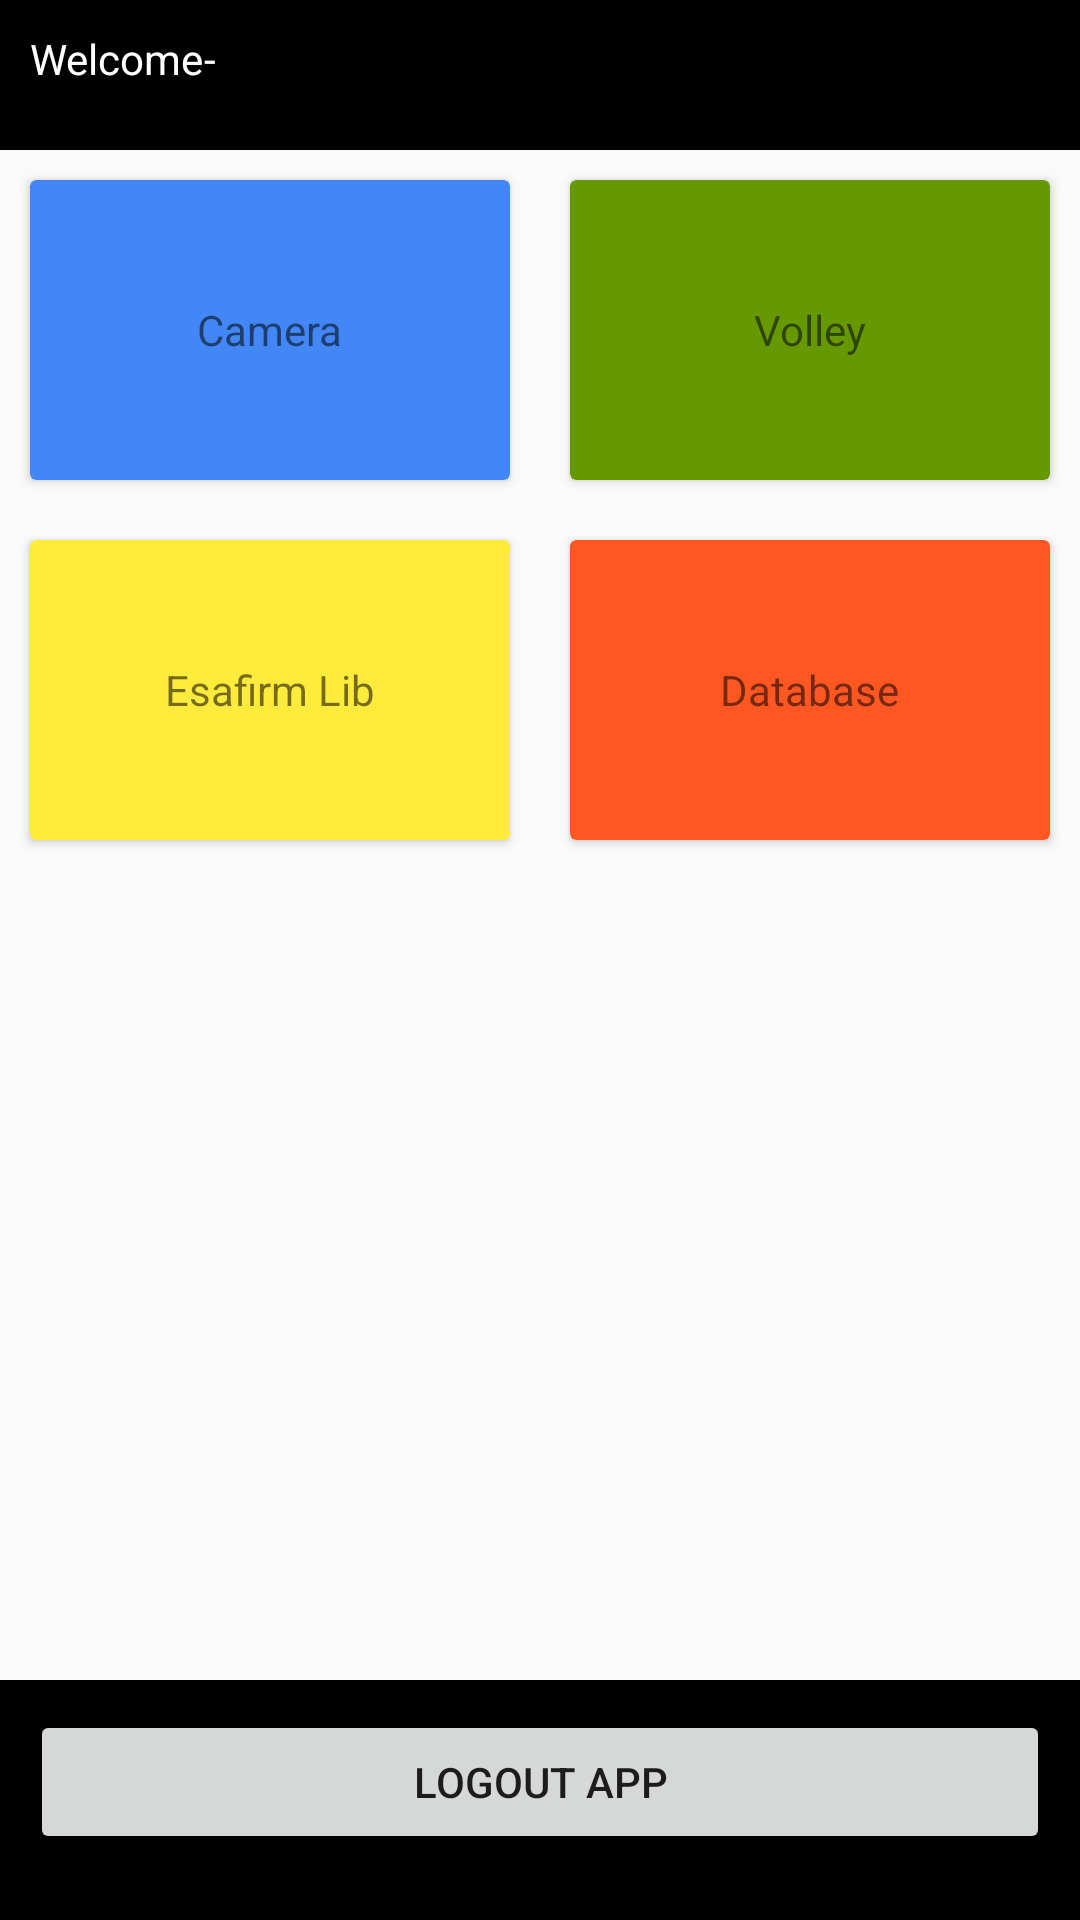

The Android layout XML behind this screen, and the referenced resources:
<!-- AndroidManifest.xml: application theme AppTheme -->
<!-- res/layout/activity_main.xml -->
<?xml version="1.0" encoding="utf-8"?>
<RelativeLayout
        xmlns:android="http://schemas.android.com/apk/res/android"
        xmlns:tools="http://schemas.android.com/tools"
        xmlns:app="http://schemas.android.com/apk/res-auto"
        android:layout_width="match_parent"
        android:layout_height="match_parent"
        tools:context=".MainActivity">

    <LinearLayout
            android:id="@+id/atas"
            android:layout_width="match_parent"
            android:layout_height="50dp"
            android:orientation="horizontal"
            android:background="#000000"
            android:layout_alignParentTop="true"
            android:padding="10dp">
        <TextView
                android:layout_width="wrap_content"
                android:layout_height="wrap_content"
                android:text="@string/text_welcome"
                android:textColor="#FFFFFF"
        />
        <TextView
                android:id="@+id/username"
                android:layout_width="wrap_content"
                android:layout_height="wrap_content"
                android:text="-"
                android:textColor="#FFFFFF"
        />
    </LinearLayout>

    <LinearLayout
            android:id="@+id/tengah"
            android:layout_below="@id/atas"
            android:layout_width="match_parent"
            android:layout_height="match_parent"
            android:orientation="vertical">
        <LinearLayout
                android:layout_width="match_parent"
                android:layout_height="wrap_content"
                android:orientation="horizontal">
            <android.support.v7.widget.CardView
                    android:id="@+id/menu1"
                    android:layout_width="0dp"
                    android:layout_height="100dp"
                    android:layout_weight="1"
                    android:layout_margin="10dp"
                    app:cardBackgroundColor="@color/warnaBiruCustom">
                <TextView
                        android:layout_width="wrap_content"
                        android:layout_height="wrap_content"
                        android:layout_gravity="center_horizontal|center_vertical"
                        android:text="@string/teks_menu1"/>
            </android.support.v7.widget.CardView>

            <android.support.v7.widget.CardView
                    android:id="@+id/menu2"
                    android:layout_width="0dp"
                    android:layout_height="100dp"
                    android:layout_weight="1"
                    android:layout_margin="10dp"
                    app:cardBackgroundColor="@android:color/holo_green_dark">
                <TextView
                        android:layout_width="wrap_content"
                        android:layout_height="wrap_content"
                        android:layout_gravity="center_horizontal|center_vertical"
                        android:text="@string/teks_menu2"/>
            </android.support.v7.widget.CardView>
        </LinearLayout>
        <LinearLayout
                android:layout_width="match_parent"
                android:layout_height="wrap_content"
                android:orientation="horizontal">
            <android.support.v7.widget.CardView
                    android:id="@+id/menu3"
                    android:layout_width="0dp"
                    android:layout_height="100dp"
                    android:layout_weight="1"
                    android:layout_margin="10dp"
                    app:cardBackgroundColor="#FFEB3B">
                <TextView
                        android:layout_width="wrap_content"
                        android:layout_height="wrap_content"
                        android:layout_gravity="center_horizontal|center_vertical"
                        android:text="@string/teks_menu3"/>
            </android.support.v7.widget.CardView>

            <android.support.v7.widget.CardView
                    android:id="@+id/menu4"
                    android:layout_width="0dp"
                    android:layout_height="100dp"
                    android:layout_weight="1"
                    android:layout_margin="10dp"
                    app:cardBackgroundColor="#FF5722">
                <TextView
                        android:layout_width="wrap_content"
                        android:layout_height="wrap_content"
                        android:layout_gravity="center_horizontal|center_vertical"
                        android:text="@string/teks_menu4"/>
            </android.support.v7.widget.CardView>
        </LinearLayout>
    </LinearLayout>

    <LinearLayout
            android:id="@+id/bawah"
            android:layout_width="match_parent"
            android:layout_height="80dp"
            android:orientation="horizontal"
            android:background="#000000"
            android:layout_alignParentBottom="true"
            android:gravity="center_horizontal">
        <Button
                android:id="@+id/buttonLogout"
                android:layout_width="match_parent"
                android:layout_height="wrap_content"
                android:layout_margin="10dp"
                android:text="@string/text_logout"/>
    </LinearLayout>

</RelativeLayout>
<!-- resources referenced by this layout -->
<resources>
  <color name="warnaBiruCustom">#4287f5</color>
  <string name="teks_menu1">Camera</string>
  <string name="teks_menu2">Volley</string>
  <string name="teks_menu3">Esafirm Lib</string>
  <string name="teks_menu4">Database</string>
  <string name="text_logout">Logout App</string>
  <string name="text_welcome">Welcome</string>
  <style name="AppTheme" parent="Theme.AppCompat.Light.DarkActionBar">
          
          <item name="colorPrimary">@color/colorPrimary</item>
          <item name="colorPrimaryDark">@color/colorPrimaryDark</item>
          <item name="colorAccent">@color/colorAccent</item>
      </style>
  <color name="colorPrimary">#008577</color>
  <color name="colorPrimaryDark">#00574B</color>
  <color name="colorAccent">#D81B60</color>
</resources>
